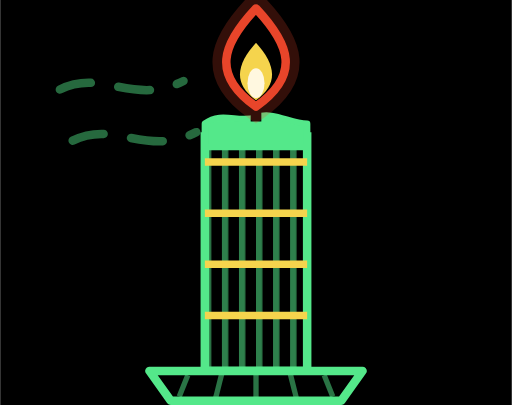
t = 0.00 s
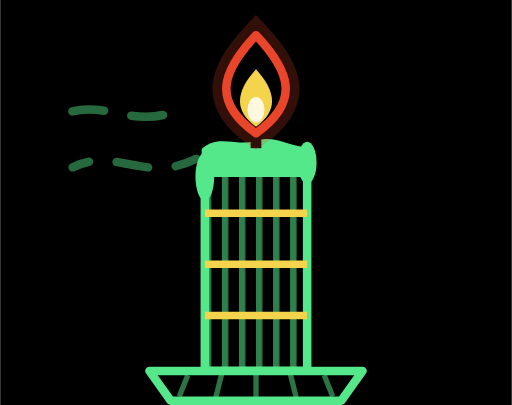
t = 1.67 s
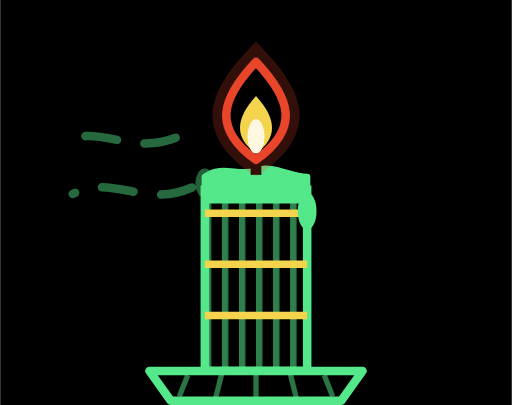
t = 3.33 s
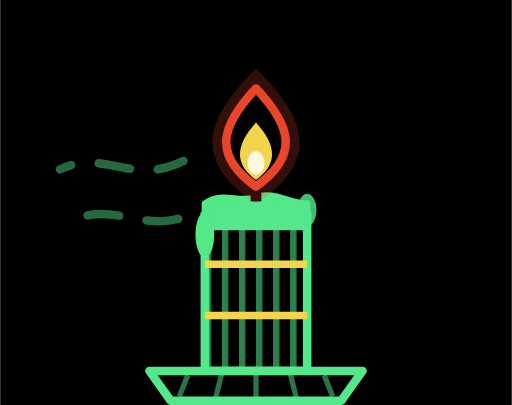
t = 5.00 s
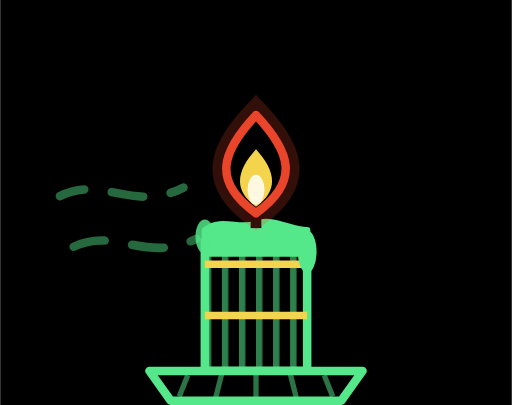
t = 6.67 s
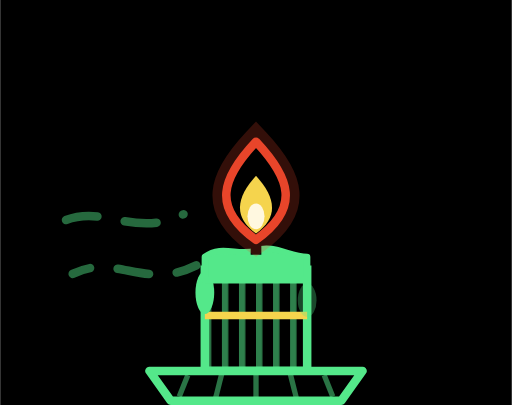
t = 8.33 s

The animated SVG that drew these frames (rendered in a browser with its animation timeline set to each time). Animation: 12 SMIL elements (animate=11,animateTransform=1); frames cover the first 8.33 s, repeats indefinitely.

<svg width="240" height="190" viewBox="0 0 240 190" xmlns="http://www.w3.org/2000/svg">
<defs>
  <clipPath id="gd-c-burn">
    <rect x="86" y="52" width="68" height="122">
      <animate attributeName="y" values="62;152" dur="12s" repeatCount="indefinite"/>
      <animate attributeName="height" values="112;22" dur="12s" repeatCount="indefinite"/>
    </rect>
  </clipPath>
  <pattern id="gd-c-stripe" width="8" height="8" patternUnits="userSpaceOnUse">
    <rect x="0" y="0" width="3" height="8" fill="#54E88A" opacity="0.55"/>
  </pattern>
</defs>
<rect width="240" height="190" fill="#000000"/>
<g clip-path="url(#gd-c-burn)">
  <rect x="96" y="52" width="48" height="122" fill="url(#gd-c-stripe)" stroke="#54E88A" stroke-width="4"/>
  <g stroke="#F5D44D" stroke-width="3.5" stroke-linecap="butt">
    <line x1="96" y1="76" x2="144" y2="76"/><line x1="96" y1="100" x2="144" y2="100"/>
    <line x1="96" y1="124" x2="144" y2="124"/><line x1="96" y1="148" x2="144" y2="148"/>
  </g>
</g>
<g>
  <animateTransform attributeName="transform" type="translate" values="0 0;0 90" dur="12s" repeatCount="indefinite"/>
  <g stroke="#54E88A" stroke-width="4" fill="none" stroke-linecap="round" stroke-dasharray="15 13" opacity="0.45">
    <path d="M28 42 C48 32 62 50 86 38"><animate attributeName="stroke-dashoffset" values="56;0" dur="1.5s" repeatCount="indefinite"/></path>
    <path d="M34 66 C54 56 68 74 92 62"><animate attributeName="stroke-dashoffset" values="56;0" dur="1.9s" repeatCount="indefinite"/></path>
  </g>
  <ellipse cx="96" cy="61" rx="4.4" ry="6" fill="#54E88A">
    <animate attributeName="cy" values="61;61;84" keyTimes="0;0.22;1" dur="3.1s" repeatCount="indefinite"/>
    <animate attributeName="ry" values="6;12;7.5" keyTimes="0;0.45;1" dur="3.1s" repeatCount="indefinite"/>
    <animate attributeName="opacity" values="0;1;1;0" keyTimes="0;0.18;0.82;1" dur="3.1s" repeatCount="indefinite"/>
  </ellipse>
  <ellipse cx="144" cy="61" rx="4.4" ry="6" fill="#54E88A">
    <animate attributeName="cy" values="61;61;80" keyTimes="0;0.28;1" dur="4.3s" repeatCount="indefinite"/>
    <animate attributeName="ry" values="6;10.5;7.5" keyTimes="0;0.45;1" dur="4.3s" repeatCount="indefinite"/>
    <animate attributeName="opacity" values="0;1;1;0" keyTimes="0;0.2;0.8;1" dur="4.3s" repeatCount="indefinite"/>
  </ellipse>
  <path d="M96 58 C104 52 112 58 120 55 C128 52 136 58 144 58 L144 69 L96 69 Z" fill="#54E88A" stroke="#54E88A" stroke-width="3" stroke-linejoin="round"/>
  <rect x="117.5" y="42" width="5" height="15" fill="#000000"/>
  <path d="M120 4 C136 21 141 35 120 50 C99 35 104 21 120 4 Z" fill="none" stroke="#E8452A" stroke-width="13" opacity="0.22"/>
  <path d="M120 4 C136 21 141 35 120 50 C99 35 104 21 120 4 Z" fill="#000000" stroke="#E8452A" stroke-width="4" stroke-linejoin="round"/>
  <path d="M120 20 C129 30 131 39 120 47 C109 39 111 30 120 20 Z" fill="#F5D44D"/>
  <ellipse cx="120" cy="39" rx="4" ry="7" fill="#FFF8E0">
    <animate attributeName="ry" values="7;5.5;8;6" dur="0.6s" calcMode="discrete" repeatCount="indefinite"/>
  </ellipse>
</g>
<path d="M70 174 L170 174 L160 188 L80 188 Z" fill="#000000" stroke="#54E88A" stroke-width="4" stroke-linejoin="round"/>
<g stroke="#54E88A" stroke-width="2.5" opacity="0.5">
  <line x1="88" y1="176" x2="84" y2="186"/><line x1="104" y1="175" x2="101" y2="187"/>
  <line x1="120" y1="175" x2="120" y2="187"/><line x1="136" y1="175" x2="139" y2="187"/>
  <line x1="152" y1="176" x2="156" y2="186"/>
</g>
</svg>
